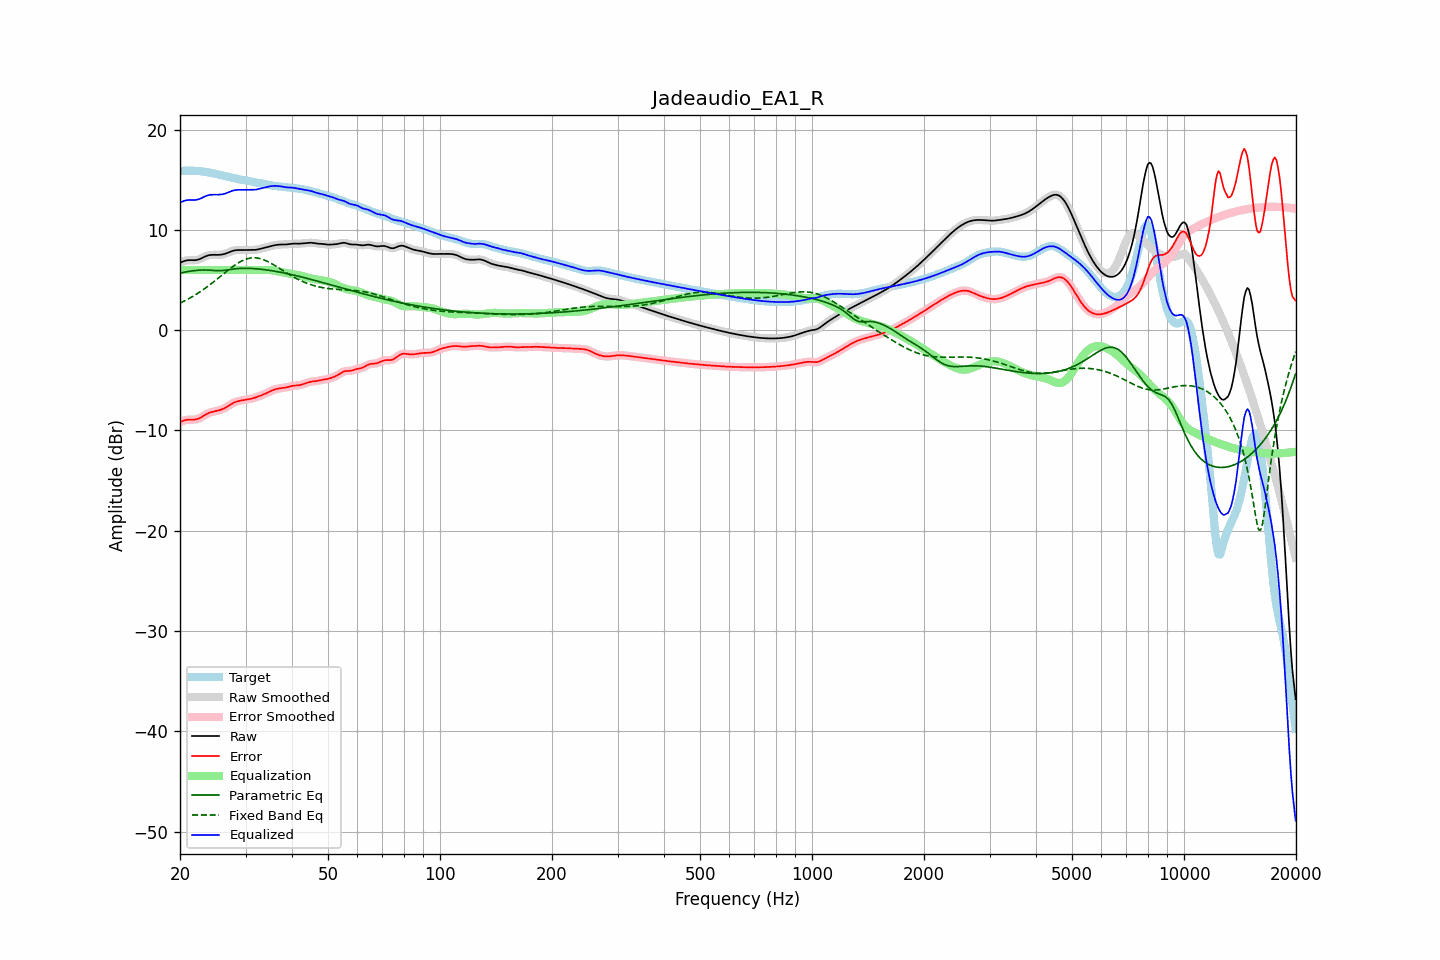

The table this chart was drawn from, first rows:
frequency, raw, error, smoothed, error_smoothed, equalization, parametric_eq, fixed_band_eq, equalized_raw, equalized_smoothed, target
20.00, 6.71, -9.17, 6.71, -9.17, 6.00, 5.68, 2.69, 12.71, 12.71, 15.88
20.20, 6.79, -9.10, 6.79, -9.09, 6.00, 5.72, 2.77, 12.79, 12.79, 15.88
20.40, 6.85, -9.04, 6.86, -9.03, 6.00, 5.75, 2.85, 12.85, 12.86, 15.89
20.61, 6.91, -8.98, 6.91, -8.99, 6.00, 5.79, 2.93, 12.91, 12.91, 15.89
20.81, 6.95, -8.95, 6.95, -8.95, 6.00, 5.82, 3.01, 12.95, 12.95, 15.90
21.02, 6.97, -8.93, 6.97, -8.93, 6.00, 5.84, 3.10, 12.97, 12.97, 15.90
21.23, 6.98, -8.92, 6.98, -8.92, 6.00, 5.87, 3.19, 12.98, 12.98, 15.90
21.44, 6.98, -8.92, 6.98, -8.92, 6.00, 5.89, 3.28, 12.98, 12.98, 15.90
21.66, 6.97, -8.92, 6.97, -8.92, 6.00, 5.92, 3.37, 12.97, 12.97, 15.89
21.87, 6.97, -8.92, 6.97, -8.91, 6.00, 5.94, 3.47, 12.97, 12.97, 15.89
22.09, 6.99, -8.89, 6.99, -8.89, 6.00, 5.95, 3.57, 12.99, 12.99, 15.88
22.31, 7.02, -8.85, 7.02, -8.85, 6.00, 5.97, 3.67, 13.02, 13.02, 15.87
22.54, 7.07, -8.78, 7.07, -8.78, 6.00, 5.98, 3.77, 13.07, 13.07, 15.85
22.76, 7.14, -8.70, 7.14, -8.70, 6.00, 5.99, 3.88, 13.14, 13.14, 15.84
22.99, 7.22, -8.60, 7.22, -8.60, 6.00, 5.99, 3.99, 13.22, 13.22, 15.82
23.22, 7.30, -8.50, 7.29, -8.51, 6.00, 5.99, 4.10, 13.30, 13.29, 15.80
23.45, 7.37, -8.41, 7.37, -8.41, 6.00, 6.00, 4.22, 13.37, 13.37, 15.78
23.69, 7.43, -8.33, 7.43, -8.33, 6.00, 5.99, 4.33, 13.43, 13.43, 15.75
23.92, 7.47, -8.25, 7.47, -8.26, 6.00, 5.98, 4.45, 13.47, 13.47, 15.72
24.16, 7.50, -8.20, 7.50, -8.20, 6.00, 5.97, 4.58, 13.50, 13.50, 15.69
24.40, 7.51, -8.15, 7.51, -8.15, 6.00, 5.96, 4.70, 13.51, 13.51, 15.66
24.65, 7.51, -8.11, 7.51, -8.11, 6.00, 5.95, 4.83, 13.51, 13.51, 15.63
24.89, 7.51, -8.08, 7.51, -8.08, 6.00, 5.94, 4.95, 13.51, 13.51, 15.59
25.14, 7.51, -8.04, 7.51, -8.04, 6.00, 5.93, 5.08, 13.51, 13.51, 15.55
25.39, 7.51, -8.01, 7.51, -8.00, 6.00, 5.92, 5.21, 13.51, 13.51, 15.51
25.65, 7.52, -7.96, 7.52, -7.96, 6.00, 5.93, 5.34, 13.52, 13.52, 15.47
25.91, 7.54, -7.90, 7.54, -7.90, 6.00, 5.93, 5.47, 13.54, 13.54, 15.44
26.16, 7.57, -7.83, 7.57, -7.83, 6.00, 5.95, 5.60, 13.57, 13.57, 15.40
26.43, 7.61, -7.75, 7.61, -7.75, 6.00, 5.97, 5.74, 13.61, 13.61, 15.36
26.69, 7.67, -7.66, 7.67, -7.66, 6.00, 5.99, 5.86, 13.67, 13.67, 15.33
26.96, 7.73, -7.56, 7.73, -7.56, 6.00, 6.02, 5.99, 13.73, 13.73, 15.29
27.23, 7.80, -7.46, 7.80, -7.46, 6.00, 6.04, 6.12, 13.80, 13.80, 15.26
27.50, 7.86, -7.36, 7.86, -7.36, 6.00, 6.07, 6.24, 13.86, 13.86, 15.22
27.77, 7.92, -7.27, 7.92, -7.27, 6.00, 6.09, 6.36, 13.92, 13.92, 15.18
28.05, 7.96, -7.19, 7.95, -7.19, 6.00, 6.11, 6.47, 13.96, 13.95, 15.15
28.33, 7.98, -7.13, 7.98, -7.13, 6.00, 6.13, 6.58, 13.98, 13.98, 15.11
28.62, 7.99, -7.08, 7.99, -7.08, 6.00, 6.14, 6.68, 13.99, 13.99, 15.07
28.90, 7.99, -7.05, 7.99, -7.05, 6.00, 6.15, 6.78, 13.99, 13.99, 15.03
29.19, 7.98, -7.02, 7.98, -7.02, 6.00, 6.16, 6.87, 13.98, 13.98, 15.00
29.48, 7.98, -6.99, 7.98, -6.99, 6.00, 6.16, 6.94, 13.98, 13.98, 14.97
29.78, 7.98, -6.96, 7.98, -6.96, 6.00, 6.17, 7.02, 13.98, 13.98, 14.94
30.08, 7.98, -6.94, 7.99, -6.94, 6.00, 6.17, 7.07, 13.98, 13.99, 14.92
30.38, 7.99, -6.91, 7.99, -6.91, 6.00, 6.17, 7.13, 13.99, 13.99, 14.90
30.68, 7.99, -6.87, 7.99, -6.88, 6.00, 6.16, 7.16, 13.99, 13.99, 14.87
30.99, 7.99, -6.84, 7.99, -6.84, 6.00, 6.15, 7.19, 13.99, 13.99, 14.84
31.30, 7.99, -6.81, 7.99, -6.81, 6.00, 6.15, 7.21, 13.99, 13.99, 14.80
31.61, 8.00, -6.76, 8.00, -6.76, 6.00, 6.14, 7.21, 14.00, 14.00, 14.76
31.93, 8.01, -6.71, 8.01, -6.71, 6.00, 6.12, 7.21, 14.01, 14.01, 14.72
32.24, 8.04, -6.66, 8.04, -6.66, 6.00, 6.11, 7.19, 14.04, 14.04, 14.69
32.57, 8.07, -6.60, 8.07, -6.60, 6.00, 6.09, 7.16, 14.07, 14.07, 14.67
32.89, 8.11, -6.54, 8.11, -6.54, 6.00, 6.08, 7.13, 14.11, 14.11, 14.65
33.22, 8.15, -6.47, 8.15, -6.47, 6.00, 6.06, 7.08, 14.15, 14.15, 14.62
33.55, 8.19, -6.41, 8.19, -6.41, 6.01, 6.04, 7.02, 14.20, 14.20, 14.60
33.89, 8.23, -6.34, 8.23, -6.34, 6.01, 6.02, 6.96, 14.24, 14.24, 14.56
34.23, 8.27, -6.26, 8.27, -6.26, 6.01, 6.00, 6.89, 14.27, 14.28, 14.53
34.57, 8.31, -6.18, 8.31, -6.18, 6.00, 5.98, 6.81, 14.31, 14.31, 14.49
34.92, 8.35, -6.10, 8.35, -6.10, 5.99, 5.95, 6.72, 14.34, 14.34, 14.45
35.27, 8.40, -6.02, 8.40, -6.02, 5.97, 5.93, 6.63, 14.36, 14.36, 14.42
35.62, 8.44, -5.96, 8.44, -5.96, 5.94, 5.90, 6.54, 14.38, 14.38, 14.40
35.97, 8.47, -5.91, 8.47, -5.91, 5.91, 5.87, 6.45, 14.39, 14.39, 14.38
... 635 more rows
